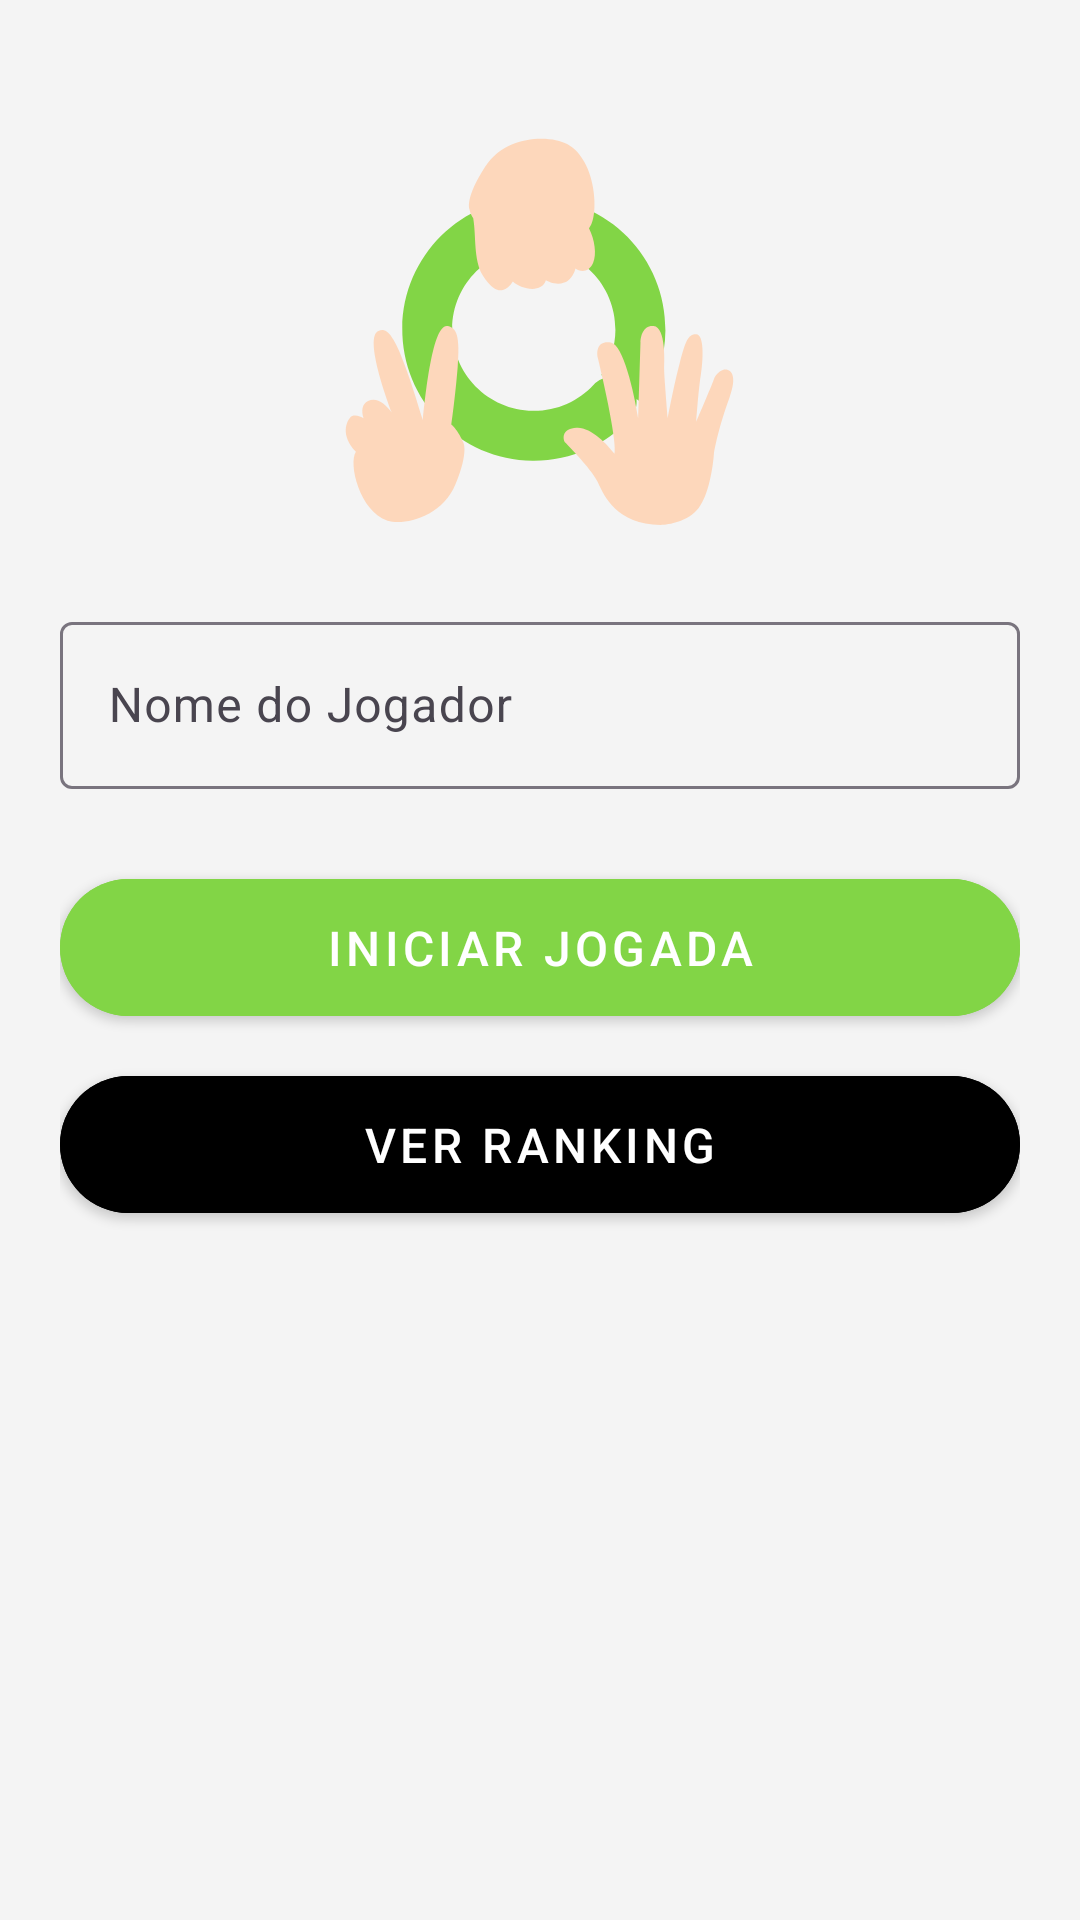

This screen was rendered from an Android layout file. Write that file and the resources it references.
<!-- AndroidManifest.xml: application theme Theme.RockPaperScissors -->
<!-- res/layout/activity_login.xml -->
<?xml version="1.0" encoding="utf-8"?>
<androidx.constraintlayout.widget.ConstraintLayout xmlns:android="http://schemas.android.com/apk/res/android"
    xmlns:app="http://schemas.android.com/apk/res-auto"
    xmlns:tools="http://schemas.android.com/tools"
    android:layout_width="match_parent"
    android:layout_height="match_parent"
    android:background="@color/bg_logo"
    android:padding="20dp"
    tools:context=".ui.activities.LoginActivity">

    <androidx.appcompat.widget.AppCompatImageView
        android:id="@+id/iv_logo"
        android:layout_width="150dp"
        android:layout_height="150dp"
        android:layout_marginTop="16dp"
        android:src="@drawable/ic_logo"
        app:layout_constraintEnd_toEndOf="parent"
        app:layout_constraintStart_toStartOf="parent"
        app:layout_constraintTop_toTopOf="parent" />

    <com.google.android.material.textfield.TextInputLayout
        android:id="@+id/til_player"
        android:layout_width="0dp"
        android:layout_height="wrap_content"
        android:layout_marginTop="16dp"
        app:layout_constraintEnd_toEndOf="parent"
        app:layout_constraintStart_toStartOf="parent"
        app:layout_constraintTop_toBottomOf="@id/iv_logo">

        <com.google.android.material.textfield.TextInputEditText
            android:id="@+id/tiet_player"
            android:layout_width="match_parent"
            android:layout_height="wrap_content"
            android:hint="@string/activity_login_input_player" />

    </com.google.android.material.textfield.TextInputLayout>

    <com.google.android.material.button.MaterialButton
        android:id="@+id/bt_start_game"
        style="@style/CustomMaterialButton.Primary"
        android:layout_width="0dp"
        android:layout_height="wrap_content"
        android:layout_marginTop="24dp"
        android:text="@string/activity_login_button_star"
        android:textAllCaps="true"
        app:layout_constraintEnd_toEndOf="parent"
        app:layout_constraintStart_toStartOf="parent"
        app:layout_constraintTop_toBottomOf="@id/til_player" />

    <com.google.android.material.button.MaterialButton
        android:id="@+id/bt_ranking"
        style="@style/CustomMaterialButton.Secondary"
        android:layout_width="0dp"
        android:layout_height="wrap_content"
        android:layout_marginTop="8dp"
        android:text="@string/activity_login_button_ranking"
        android:textAllCaps="true"
        app:layout_constraintEnd_toEndOf="parent"
        app:layout_constraintStart_toStartOf="parent"
        app:layout_constraintTop_toBottomOf="@id/bt_start_game" />

</androidx.constraintlayout.widget.ConstraintLayout>
<!-- resources referenced by this layout -->
<resources>
  <color name="bg_logo">#F4F4F4</color>
  <!-- drawable ic_logo: vector/xml drawable (drawable, 8836 chars, omitted) -->
  <string name="activity_login_button_ranking">Ver Ranking</string>
  <string name="activity_login_button_star">Iniciar Jogada</string>
  <string name="activity_login_input_player">Nome do Jogador</string>
  <style name="CustomMaterialButton.Primary">
          <item name="android:backgroundTint">@color/primary_color</item>
      </style>
  <style name="CustomMaterialButton.Secondary">
          <item name="android:backgroundTint">@color/secondary_color</item>
          <item name="android:textColor">@color/white</item>
          <item name="shapeAppearance">@style/RoundedButtonShape</item>
          <item name="android:textSize">16sp</item>
          <item name="android:padding">12dp</item>
      </style>
  <style name="Theme.RockPaperScissors" parent="Base.Theme.RockPaperScissors" />
  <color name="primary_color">#82D546</color>
  <color name="white">#FFFFFFFF</color>
  <style name="RoundedButtonShape">
          <item name="cornerFamily">rounded</item>
          <item name="cornerSize">50dp</item>
      </style>
  <style name="Base.Theme.RockPaperScissors" parent="Theme.Material3.DayNight.NoActionBar">
          
          
      </style>
</resources>
